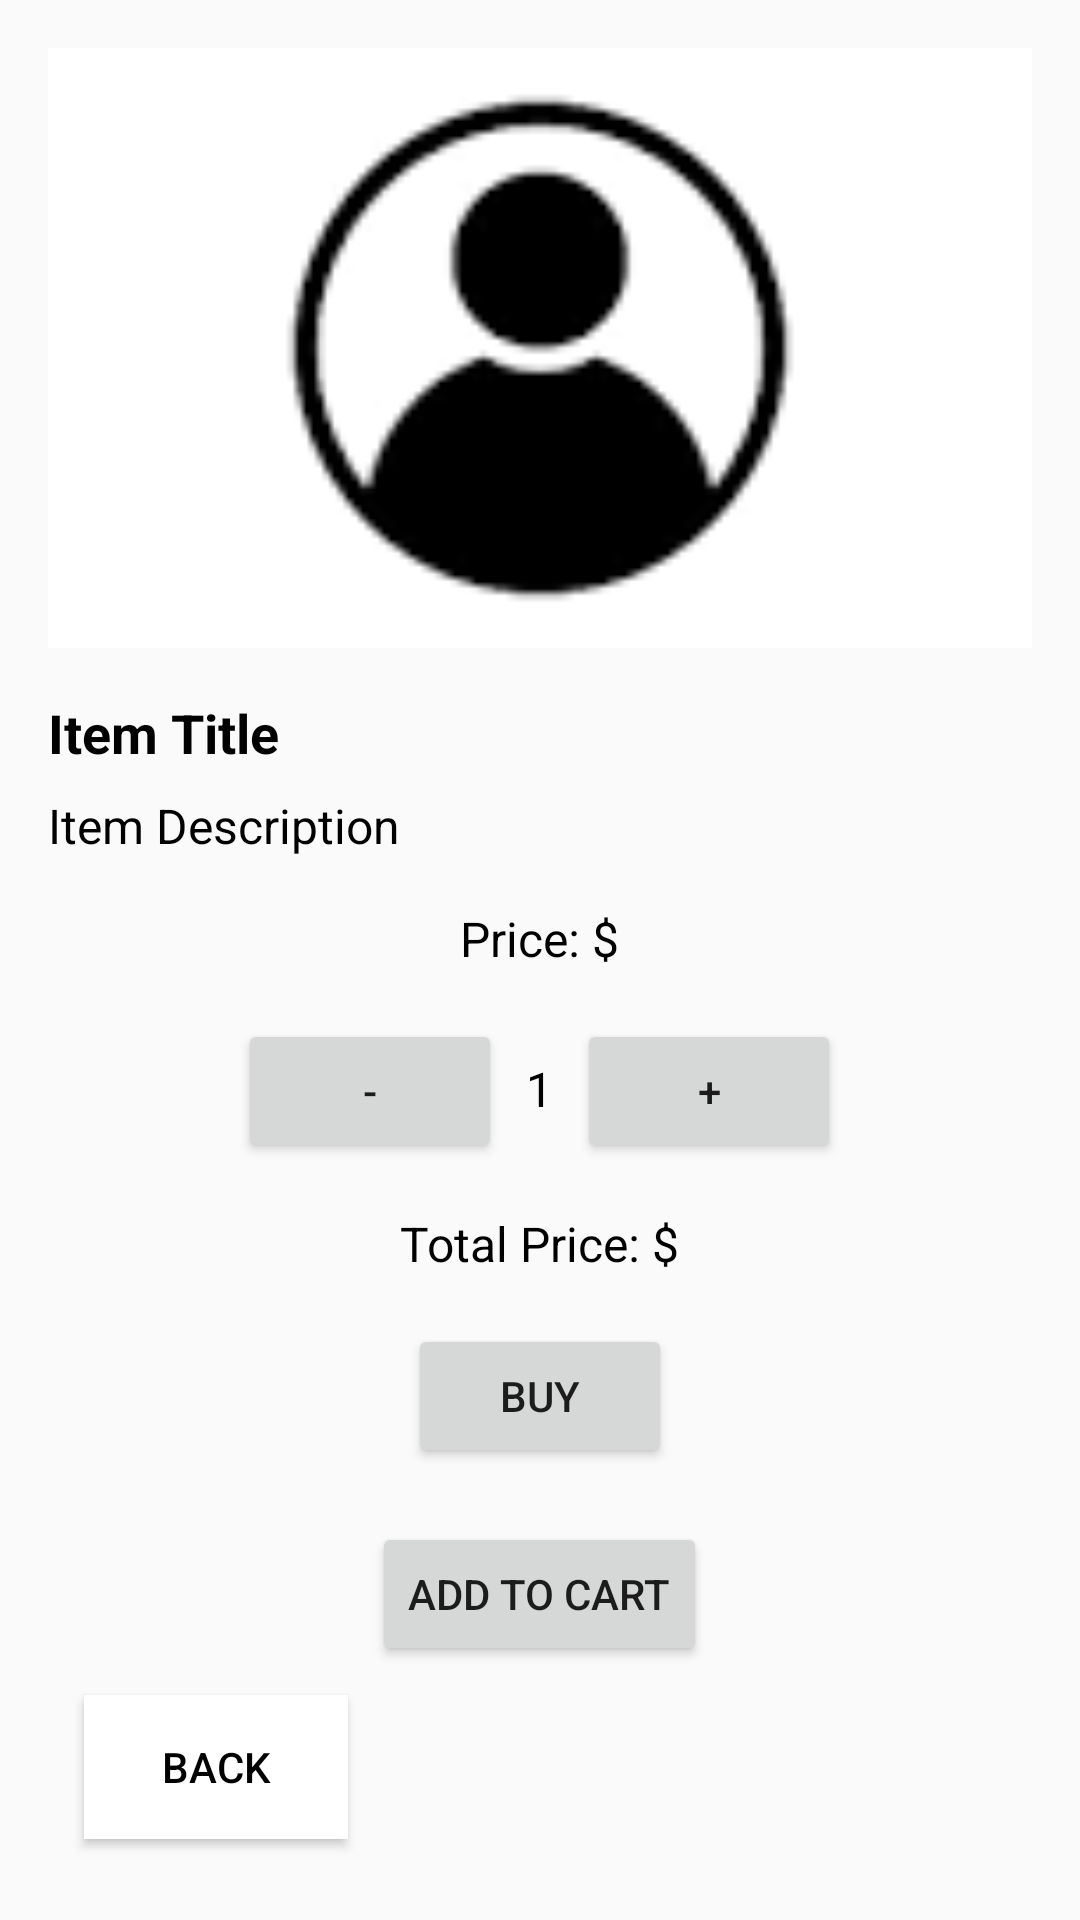

Layout XML and referenced resources for this Android screen:
<!-- AndroidManifest.xml: application theme AppTheme.NoActionBar -->
<!-- res/layout/activity_oneitem.xml -->
<?xml version="1.0" encoding="utf-8"?>
<RelativeLayout xmlns:android="http://schemas.android.com/apk/res/android"
    xmlns:tools="http://schemas.android.com/tools"
    android:layout_width="match_parent"
    android:layout_height="match_parent"
    android:padding="16dp"
    tools:context=".OneItemActivity">

    
    <ImageView
        android:id="@+id/itemImageView"
        android:layout_width="match_parent"
        android:layout_height="200dp"
        android:scaleType="centerCrop"
        android:src="@drawable/profile" />

    
    <TextView
        android:id="@+id/itemTitleTextView"
        android:layout_width="match_parent"
        android:layout_height="wrap_content"
        android:layout_below="@id/itemImageView"
        android:layout_marginTop="16dp"
        android:text="Item Title"
        android:textColor="@android:color/black"
        android:textSize="18sp"
        android:textStyle="bold" />

    
    <TextView
        android:id="@+id/itemDescriptionTextView"
        android:layout_width="match_parent"
        android:layout_height="wrap_content"
        android:layout_below="@id/itemTitleTextView"
        android:layout_marginTop="8dp"
        android:text="Item Description"
        android:textColor="@android:color/black"
        android:textSize="16sp" />

    
    <TextView
        android:id="@+id/priceTextView"
        android:layout_width="wrap_content"
        android:layout_height="wrap_content"
        android:layout_below="@id/itemDescriptionTextView"
        android:layout_centerHorizontal="true"
        android:layout_marginTop="16dp"
        android:textColor="@android:color/black"
        android:textSize="16sp"
        android:text="Price: $" />

    
    <LinearLayout
        android:id="@+id/itemCountLayout"
        android:layout_width="wrap_content"
        android:layout_height="wrap_content"
        android:layout_below="@id/priceTextView"
        android:layout_centerHorizontal="true"
        android:orientation="horizontal"
        android:layout_marginTop="16dp">

        
        <Button
            android:id="@+id/decreaseButton"
            android:layout_width="wrap_content"
            android:layout_height="wrap_content"
            android:text="-" />

        
        <TextView
            android:id="@+id/itemCountTextView"
            android:layout_width="wrap_content"
            android:layout_height="wrap_content"
            android:text="1"
            android:layout_marginStart="8dp"
            android:layout_marginEnd="8dp"
            android:textColor="@android:color/black"
            android:textSize="16sp" />

        
        <Button
            android:id="@+id/increaseButton"
            android:layout_width="wrap_content"
            android:layout_height="wrap_content"
            android:text="+" />

    </LinearLayout>

    
    <TextView
        android:id="@+id/totalPriceTextView"
        android:layout_width="wrap_content"
        android:layout_height="wrap_content"
        android:layout_below="@id/itemCountLayout"
        android:layout_centerHorizontal="true"
        android:layout_marginTop="16dp"
        android:textColor="@android:color/black"
        android:textSize="16sp"
        android:text="Total Price: $" />

    
    <Button
        android:id="@+id/backButton"
        android:layout_width="wrap_content"
        android:layout_height="wrap_content"
        android:layout_alignParentStart="true"
        android:layout_alignParentBottom="true"
        android:layout_marginStart="12dp"
        android:layout_marginBottom="11dp"
        android:background="@color/white"
        android:text="Back"
        android:textColor="@android:color/black" />

    <Button
        android:id="@+id/buyButton"
        android:layout_width="wrap_content"
        android:layout_height="wrap_content"
        android:layout_below="@id/totalPriceTextView"
        android:layout_centerHorizontal="true"
        android:layout_marginTop="16dp"
        android:text="Buy" />

    <Button
        android:id="@+id/addToCartButton"
        android:layout_width="wrap_content"
        android:layout_height="wrap_content"
        android:layout_below="@id/buyButton"
        android:layout_marginTop="18dp"
        android:layout_centerHorizontal="true"
        android:text="Add To Cart" />


</RelativeLayout>
<!-- resources referenced by this layout -->
<resources>
  <!-- drawable profile: png bitmap (drawable-v24, 1234 bytes) -->
  <style name="AppTheme.NoActionBar" parent="Theme.AppCompat.Light.NoActionBar">
          
      </style>
  <!-- not gathered from this repository: default colours our renderer supplied (Android Studio template values) -->
  <color name="white">#FFFFFFFF</color>
</resources>
